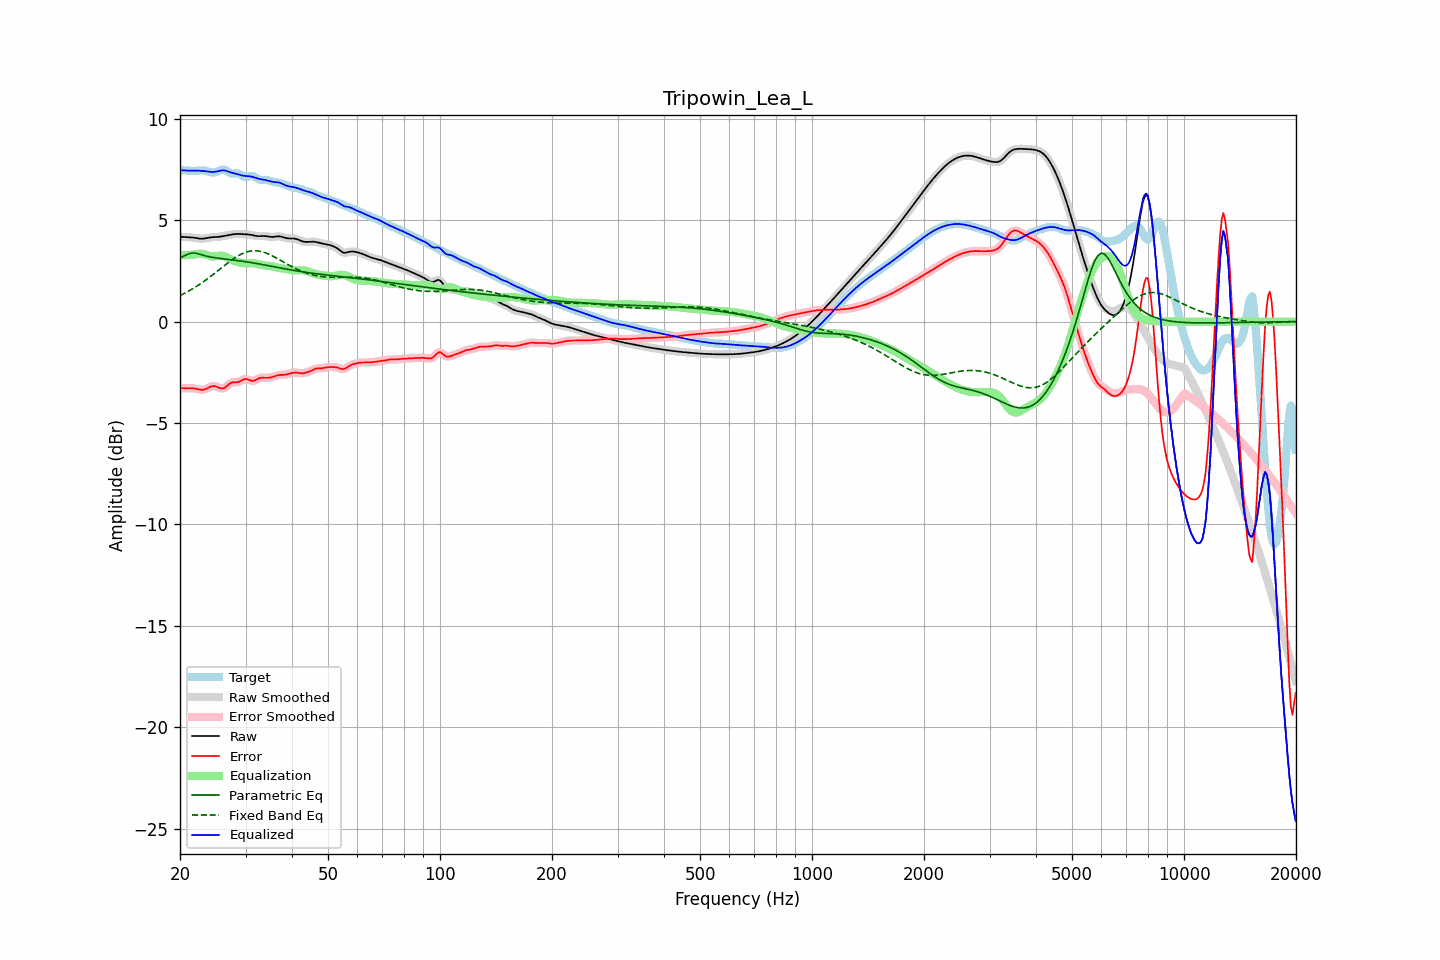

Source data for this figure (header and first rows):
frequency, raw, error, smoothed, error_smoothed, equalization, parametric_eq, fixed_band_eq, equalized_raw, equalized_smoothed, target
20.00, 4.18, -3.28, 4.18, -3.28, 3.29, 3.14, 1.29, 7.47, 7.47, 7.46
20.20, 4.18, -3.28, 4.18, -3.28, 3.28, 3.18, 1.33, 7.46, 7.46, 7.46
20.40, 4.18, -3.28, 4.18, -3.28, 3.28, 3.22, 1.36, 7.46, 7.46, 7.46
20.61, 4.17, -3.29, 4.17, -3.28, 3.28, 3.26, 1.41, 7.45, 7.45, 7.46
20.81, 4.16, -3.28, 4.17, -3.28, 3.28, 3.29, 1.45, 7.44, 7.44, 7.45
21.02, 4.16, -3.28, 4.16, -3.28, 3.28, 3.33, 1.49, 7.44, 7.44, 7.44
21.23, 4.16, -3.28, 4.16, -3.28, 3.28, 3.36, 1.53, 7.44, 7.44, 7.44
21.44, 4.15, -3.28, 4.15, -3.28, 3.29, 3.38, 1.58, 7.44, 7.44, 7.43
21.66, 4.14, -3.29, 4.14, -3.29, 3.30, 3.39, 1.63, 7.44, 7.44, 7.43
21.87, 4.14, -3.30, 4.13, -3.30, 3.31, 3.38, 1.67, 7.45, 7.44, 7.43
22.09, 4.12, -3.31, 4.12, -3.32, 3.32, 3.37, 1.72, 7.45, 7.45, 7.44
22.31, 4.11, -3.33, 4.11, -3.33, 3.34, 3.35, 1.77, 7.44, 7.44, 7.44
22.54, 4.10, -3.35, 4.10, -3.35, 3.35, 3.33, 1.83, 7.44, 7.44, 7.45
22.76, 4.09, -3.36, 4.09, -3.36, 3.35, 3.31, 1.88, 7.44, 7.44, 7.45
22.99, 4.09, -3.36, 4.09, -3.36, 3.34, 3.28, 1.93, 7.43, 7.43, 7.45
23.22, 4.10, -3.35, 4.10, -3.35, 3.33, 3.26, 1.99, 7.43, 7.43, 7.45
23.45, 4.11, -3.32, 4.11, -3.32, 3.31, 3.24, 2.05, 7.42, 7.42, 7.43
23.69, 4.13, -3.29, 4.13, -3.29, 3.28, 3.22, 2.11, 7.41, 7.41, 7.41
23.92, 4.14, -3.25, 4.14, -3.25, 3.25, 3.20, 2.16, 7.39, 7.39, 7.39
24.16, 4.16, -3.21, 4.15, -3.21, 3.23, 3.19, 2.23, 7.38, 7.38, 7.37
24.40, 4.16, -3.19, 4.16, -3.19, 3.22, 3.17, 2.29, 7.38, 7.38, 7.35
24.65, 4.17, -3.18, 4.17, -3.18, 3.21, 3.16, 2.35, 7.38, 7.38, 7.34
24.89, 4.17, -3.19, 4.17, -3.19, 3.22, 3.15, 2.41, 7.39, 7.39, 7.36
25.14, 4.17, -3.22, 4.17, -3.22, 3.23, 3.14, 2.47, 7.41, 7.41, 7.39
25.39, 4.18, -3.25, 4.18, -3.25, 3.25, 3.13, 2.54, 7.43, 7.43, 7.43
25.65, 4.19, -3.28, 4.19, -3.28, 3.26, 3.12, 2.60, 7.45, 7.45, 7.47
25.91, 4.20, -3.30, 4.20, -3.29, 3.25, 3.11, 2.67, 7.46, 7.46, 7.50
26.16, 4.22, -3.29, 4.22, -3.28, 3.24, 3.10, 2.73, 7.46, 7.46, 7.51
26.43, 4.23, -3.25, 4.23, -3.25, 3.21, 3.09, 2.79, 7.45, 7.45, 7.48
26.69, 4.25, -3.19, 4.25, -3.19, 3.18, 3.08, 2.85, 7.43, 7.43, 7.44
26.96, 4.26, -3.12, 4.26, -3.12, 3.14, 3.07, 2.91, 7.40, 7.40, 7.38
27.23, 4.28, -3.05, 4.28, -3.06, 3.10, 3.06, 2.97, 7.38, 7.38, 7.33
27.50, 4.29, -3.01, 4.29, -3.02, 3.06, 3.05, 3.03, 7.35, 7.35, 7.31
27.77, 4.31, -2.99, 4.31, -2.99, 3.02, 3.04, 3.09, 7.33, 7.33, 7.30
28.05, 4.32, -2.99, 4.32, -2.99, 2.99, 3.03, 3.14, 7.31, 7.31, 7.30
28.33, 4.32, -2.99, 4.32, -2.99, 2.96, 3.02, 3.19, 7.29, 7.29, 7.31
28.62, 4.33, -2.98, 4.33, -2.98, 2.94, 3.01, 3.24, 7.27, 7.27, 7.31
28.90, 4.33, -2.95, 4.32, -2.95, 2.92, 3.00, 3.28, 7.24, 7.24, 7.28
29.19, 4.32, -2.92, 4.32, -2.91, 2.90, 2.99, 3.33, 7.22, 7.22, 7.24
29.48, 4.31, -2.87, 4.31, -2.87, 2.89, 2.98, 3.36, 7.20, 7.20, 7.18
29.78, 4.31, -2.84, 4.31, -2.84, 2.88, 2.96, 3.40, 7.19, 7.19, 7.15
30.08, 4.31, -2.82, 4.31, -2.83, 2.87, 2.95, 3.42, 7.18, 7.18, 7.13
30.38, 4.30, -2.84, 4.30, -2.84, 2.87, 2.94, 3.45, 7.17, 7.17, 7.14
30.68, 4.30, -2.87, 4.29, -2.87, 2.87, 2.93, 3.47, 7.17, 7.17, 7.17
30.99, 4.28, -2.91, 4.28, -2.90, 2.88, 2.92, 3.48, 7.16, 7.16, 7.19
31.30, 4.27, -2.92, 4.27, -2.92, 2.88, 2.90, 3.49, 7.14, 7.14, 7.19
31.61, 4.25, -2.91, 4.25, -2.91, 2.87, 2.89, 3.50, 7.12, 7.12, 7.16
31.93, 4.23, -2.88, 4.23, -2.88, 2.86, 2.88, 3.49, 7.09, 7.09, 7.11
32.24, 4.22, -2.84, 4.22, -2.84, 2.85, 2.86, 3.49, 7.07, 7.07, 7.06
32.57, 4.21, -2.80, 4.22, -2.80, 2.83, 2.85, 3.48, 7.04, 7.04, 7.01
32.89, 4.22, -2.77, 4.22, -2.78, 2.81, 2.83, 3.47, 7.02, 7.02, 6.99
33.22, 4.22, -2.77, 4.22, -2.77, 2.79, 2.82, 3.45, 7.01, 7.01, 6.99
33.55, 4.22, -2.77, 4.22, -2.77, 2.78, 2.80, 3.42, 7.00, 7.00, 6.99
33.89, 4.22, -2.77, 4.22, -2.77, 2.77, 2.79, 3.40, 6.99, 6.98, 6.99
34.23, 4.21, -2.77, 4.21, -2.77, 2.76, 2.77, 3.37, 6.97, 6.97, 6.98
34.57, 4.19, -2.77, 4.19, -2.77, 2.75, 2.76, 3.33, 6.94, 6.94, 6.96
34.92, 4.18, -2.76, 4.18, -2.76, 2.74, 2.74, 3.30, 6.92, 6.92, 6.94
35.27, 4.17, -2.74, 4.17, -2.74, 2.73, 2.73, 3.26, 6.90, 6.90, 6.92
35.62, 4.18, -2.72, 4.18, -2.72, 2.71, 2.71, 3.22, 6.89, 6.89, 6.90
35.97, 4.19, -2.69, 4.19, -2.69, 2.69, 2.70, 3.18, 6.88, 6.88, 6.88
... 635 more rows
